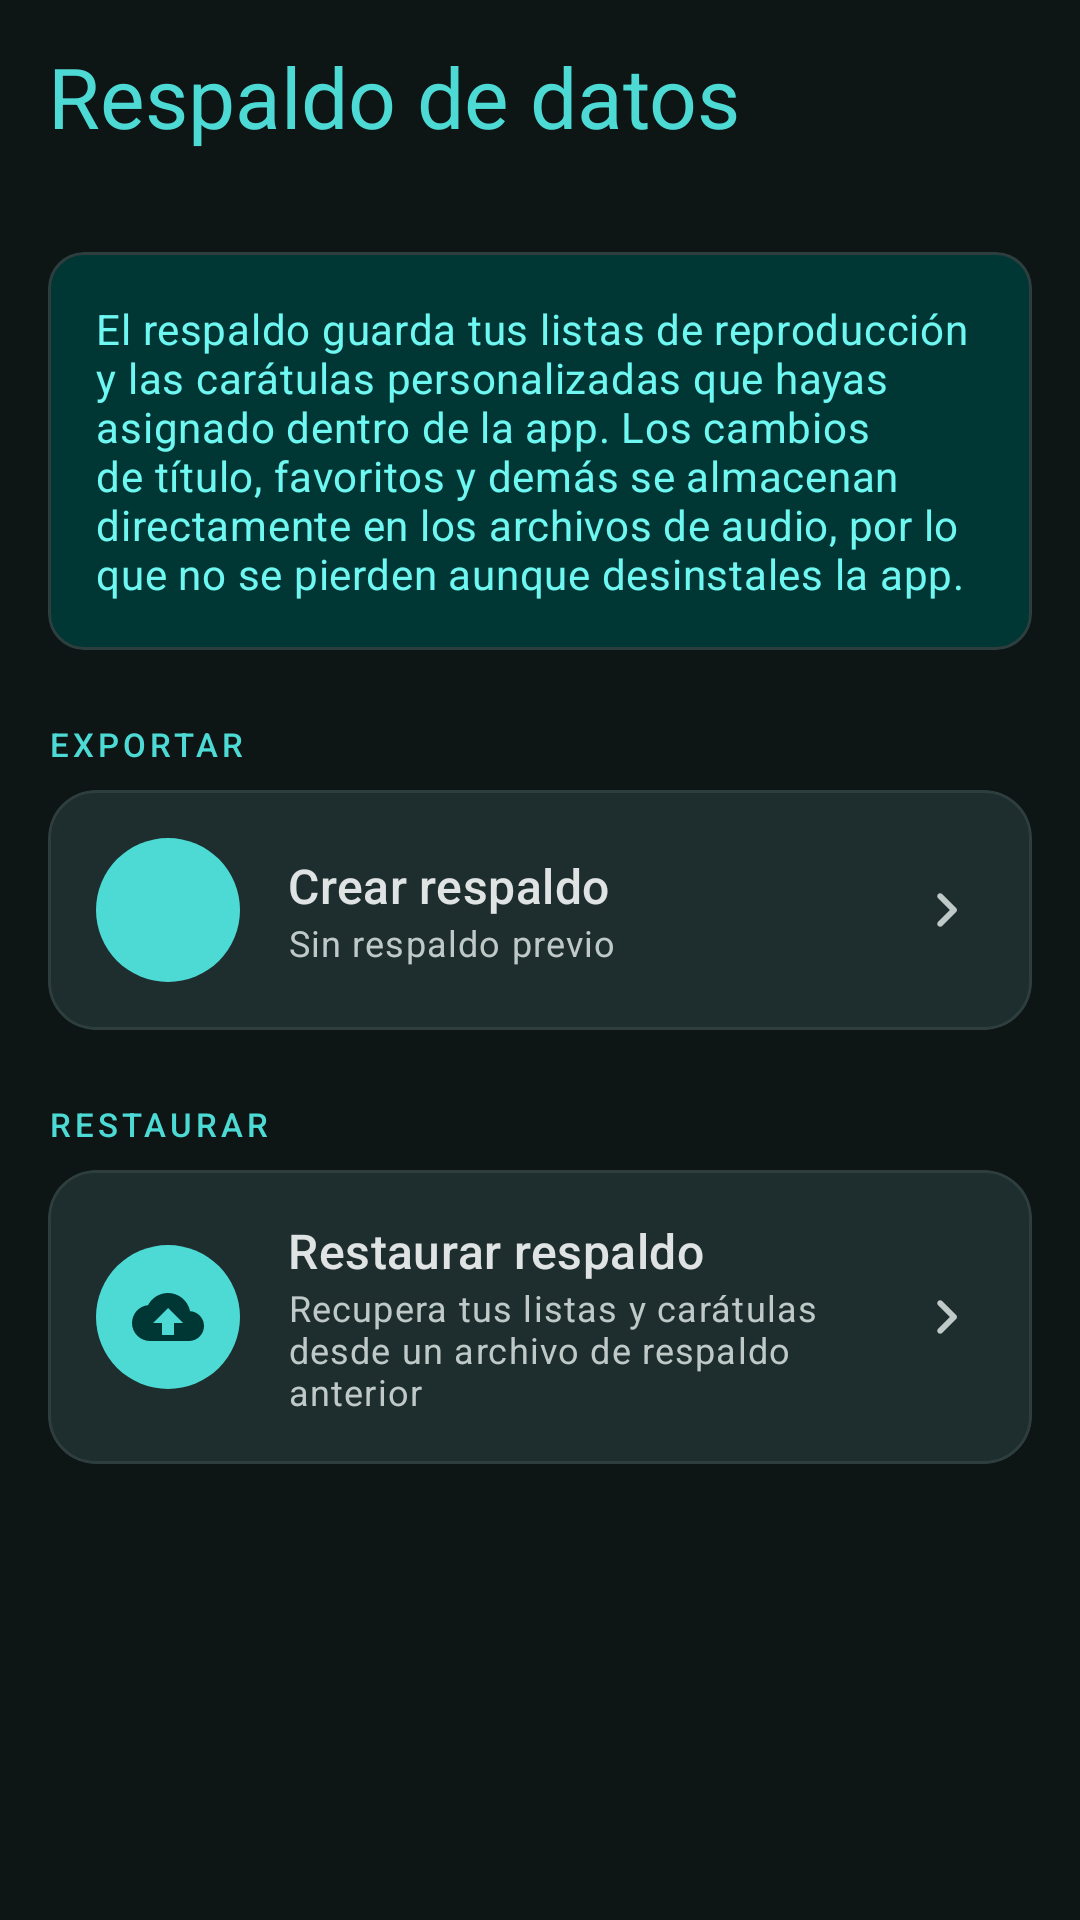

Write the Android layout XML for this screen, with the resource values it uses.
<!-- AndroidManifest.xml: application theme Theme.MikuPlayer -->
<!-- res/layout/activity_backup.xml -->
<?xml version="1.0" encoding="utf-8"?>
<androidx.coordinatorlayout.widget.CoordinatorLayout
    xmlns:android="http://schemas.android.com/apk/res/android"
    xmlns:app="http://schemas.android.com/apk/res-auto"
    android:layout_width="match_parent"
    android:layout_height="match_parent"
    android:background="@color/md_theme_background">

    <com.google.android.material.appbar.AppBarLayout
        android:layout_width="match_parent"
        android:layout_height="wrap_content"
        android:background="@color/md_theme_surface"
        app:elevation="0dp">
        <com.google.android.material.appbar.MaterialToolbar
            android:id="@+id/toolbar"
            android:layout_width="match_parent"
            android:layout_height="64dp"
            app:title="Respaldo de datos"
            app:titleTextColor="@color/md_theme_primary"
            app:titleTextAppearance="@style/TextAppearance.Material3.HeadlineMedium" />
    </com.google.android.material.appbar.AppBarLayout>

    <androidx.core.widget.NestedScrollView
        android:layout_width="match_parent"
        android:layout_height="match_parent"
        app:layout_behavior="@string/appbar_scrolling_view_behavior">

        <LinearLayout
            android:layout_width="match_parent"
            android:layout_height="wrap_content"
            android:orientation="vertical"
            android:paddingHorizontal="16dp"
            android:paddingTop="20dp"
            android:paddingBottom="40dp">

            
            <com.google.android.material.card.MaterialCardView
                android:layout_width="match_parent"
                android:layout_height="wrap_content"
                android:layout_marginBottom="24dp"
                app:cardBackgroundColor="@color/miku_teal_container"
                app:cardCornerRadius="12dp"
                app:cardElevation="0dp">
                <TextView
                    android:layout_width="match_parent"
                    android:layout_height="wrap_content"
                    android:padding="16dp"
                    android:text="El respaldo guarda tus listas de reproducción y las carátulas personalizadas que hayas asignado dentro de la app. Los cambios de título, favoritos y demás se almacenan directamente en los archivos de audio, por lo que no se pierden aunque desinstales la app."
                    android:textAppearance="@style/TextAppearance.Material3.BodyMedium"
                    android:textColor="@color/miku_on_teal_container" />
            </com.google.android.material.card.MaterialCardView>

            
            <TextView
                android:layout_width="wrap_content"
                android:layout_height="wrap_content"
                android:text="EXPORTAR"
                android:textAppearance="@style/TextAppearance.Material3.LabelSmall"
                android:textColor="@color/md_theme_primary"
                android:letterSpacing="0.12"
                android:layout_marginBottom="8dp" />

            <com.google.android.material.card.MaterialCardView
                android:id="@+id/cardExport"
                android:layout_width="match_parent"
                android:layout_height="wrap_content"
                android:layout_marginBottom="24dp"
                android:clickable="true"
                android:focusable="true"
                app:cardBackgroundColor="@color/md_theme_surfaceVariant"
                app:cardCornerRadius="16dp"
                app:cardElevation="0dp">
                <LinearLayout
                    android:layout_width="match_parent"
                    android:layout_height="wrap_content"
                    android:gravity="center_vertical"
                    android:orientation="horizontal"
                    android:padding="16dp">
                    <FrameLayout
                        android:layout_width="48dp"
                        android:layout_height="48dp"
                        android:background="@drawable/bg_icon_circle_primary">
                        <ImageView
                            android:layout_width="24dp"
                            android:layout_height="24dp"
                            android:layout_gravity="center"
                            android:src="@drawable/ic_backup"
                            android:tint="@color/md_theme_onPrimary" />
                    </FrameLayout>
                    <LinearLayout
                        android:layout_width="0dp"
                        android:layout_height="wrap_content"
                        android:layout_marginStart="16dp"
                        android:layout_weight="1"
                        android:orientation="vertical">
                        <TextView
                            android:layout_width="wrap_content"
                            android:layout_height="wrap_content"
                            android:text="Crear respaldo"
                            android:textAppearance="@style/TextAppearance.Material3.TitleMedium"
                            android:textColor="@color/md_theme_onSurface" />
                        <TextView
                            android:id="@+id/tvLastBackup"
                            android:layout_width="wrap_content"
                            android:layout_height="wrap_content"
                            android:text="Sin respaldo previo"
                            android:textAppearance="@style/TextAppearance.Material3.BodySmall"
                            android:textColor="@color/md_theme_onSurfaceVariant" />
                    </LinearLayout>
                    <ImageView
                        android:layout_width="24dp"
                        android:layout_height="24dp"
                        android:src="@drawable/ic_chevron_right"
                        android:tint="@color/md_theme_onSurfaceVariant" />
                </LinearLayout>
            </com.google.android.material.card.MaterialCardView>

            
            <TextView
                android:layout_width="wrap_content"
                android:layout_height="wrap_content"
                android:text="RESTAURAR"
                android:textAppearance="@style/TextAppearance.Material3.LabelSmall"
                android:textColor="@color/md_theme_primary"
                android:letterSpacing="0.12"
                android:layout_marginBottom="8dp" />

            <com.google.android.material.card.MaterialCardView
                android:id="@+id/cardImport"
                android:layout_width="match_parent"
                android:layout_height="wrap_content"
                android:layout_marginBottom="12dp"
                android:clickable="true"
                android:focusable="true"
                app:cardBackgroundColor="@color/md_theme_surfaceVariant"
                app:cardCornerRadius="16dp"
                app:cardElevation="0dp">
                <LinearLayout
                    android:layout_width="match_parent"
                    android:layout_height="wrap_content"
                    android:gravity="center_vertical"
                    android:orientation="horizontal"
                    android:padding="16dp">
                    <FrameLayout
                        android:layout_width="48dp"
                        android:layout_height="48dp"
                        android:background="@drawable/bg_icon_circle_primary">
                        <ImageView
                            android:layout_width="24dp"
                            android:layout_height="24dp"
                            android:layout_gravity="center"
                            android:src="@drawable/ic_restore"
                            android:tint="@color/md_theme_onPrimary" />
                    </FrameLayout>
                    <LinearLayout
                        android:layout_width="0dp"
                        android:layout_height="wrap_content"
                        android:layout_marginStart="16dp"
                        android:layout_weight="1"
                        android:orientation="vertical">
                        <TextView
                            android:layout_width="wrap_content"
                            android:layout_height="wrap_content"
                            android:text="Restaurar respaldo"
                            android:textAppearance="@style/TextAppearance.Material3.TitleMedium"
                            android:textColor="@color/md_theme_onSurface" />
                        <TextView
                            android:layout_width="wrap_content"
                            android:layout_height="wrap_content"
                            android:text="Recupera tus listas y carátulas desde un archivo de respaldo anterior"
                            android:textAppearance="@style/TextAppearance.Material3.BodySmall"
                            android:textColor="@color/md_theme_onSurfaceVariant" />
                    </LinearLayout>
                    <ImageView
                        android:layout_width="24dp"
                        android:layout_height="24dp"
                        android:src="@drawable/ic_chevron_right"
                        android:tint="@color/md_theme_onSurfaceVariant" />
                </LinearLayout>
            </com.google.android.material.card.MaterialCardView>

        </LinearLayout>
    </androidx.core.widget.NestedScrollView>

    
    <FrameLayout
        android:id="@+id/progressOverlay"
        android:layout_width="match_parent"
        android:layout_height="match_parent"
        android:background="#99000000"
        android:visibility="gone">
        <LinearLayout
            android:layout_width="wrap_content"
            android:layout_height="wrap_content"
            android:layout_gravity="center"
            android:orientation="vertical"
            android:gravity="center"
            android:padding="32dp"
            android:background="@drawable/bg_icon_circle_primary">
            <ProgressBar
                android:id="@+id/progressBar"
                android:layout_width="48dp"
                android:layout_height="48dp"
                android:indeterminateTint="@color/md_theme_onPrimary" />
            <TextView
                android:id="@+id/tvProgress"
                android:layout_width="wrap_content"
                android:layout_height="wrap_content"
                android:layout_marginTop="12dp"
                android:text="Procesando..."
                android:textColor="@color/md_theme_onPrimary"
                android:textAppearance="@style/TextAppearance.Material3.BodyMedium" />
        </LinearLayout>
    </FrameLayout>

</androidx.coordinatorlayout.widget.CoordinatorLayout>
<!-- resources referenced by this layout -->
<resources>
  <color name="md_theme_background">#0E1515</color>
  <color name="md_theme_onPrimary">#003735</color>
  <color name="md_theme_onSurface">#E0E3E3</color>
  <color name="md_theme_onSurfaceVariant">#BEC9C8</color>
  <color name="md_theme_primary">#4DDAD5</color>
  <color name="md_theme_surface">#0E1515</color>
  <color name="md_theme_surfaceVariant">#1E2D2D</color>
  <color name="miku_on_teal_container">#6FF7F2</color>
  <color name="miku_teal_container">#003735</color>
  <!-- drawable bg_icon_circle_primary (drawable) -->
  <?xml version="1.0" encoding="utf-8"?>
  <shape xmlns:android="http://schemas.android.com/apk/res/android"
      android:shape="oval">
      <solid android:color="?attr/colorPrimary" />
      <alpha android:alpha="0.15" />
  </shape>
  <!-- drawable ic_chevron_right (drawable) -->
  <vector xmlns:android="http://schemas.android.com/apk/res/android" android:autoMirrored="true" android:height="24dp"  android:viewportHeight="960" android:viewportWidth="960" android:width="24dp">
        
      <path android:fillColor="@android:color/white" android:pathData="M504,480L348,324Q337,313 337,296Q337,279 348,268Q359,257 376,257Q393,257 404,268L588,452Q594,458 596.5,465Q599,472 599,480Q599,488 596.5,495Q594,502 588,508L404,692Q393,703 376,703Q359,703 348,692Q337,681 337,664Q337,647 348,636L504,480Z"/>
      
  </vector>
  <!-- drawable ic_restore (drawable) -->
  <vector xmlns:android="http://schemas.android.com/apk/res/android"
      android:width="24dp" android:height="24dp"
      android:viewportWidth="24" android:viewportHeight="24">
      <path android:fillColor="@color/md_theme_onPrimary"
          android:pathData="M19.35,10.04C18.67,6.59 15.64,4 12,4 9.11,4 6.6,5.64 5.35,8.04 2.34,8.36 0,10.91 0,14c0,3.31 2.69,6 6,6h13c2.76,0 5,-2.24 5,-5 0,-2.64 -2.05,-4.78 -4.65,-4.96zM12,9l5,5h-3v4H10v-4H7l5,-5z"/>
  </vector>
  <color name="md_theme_primaryContainer">#00504E</color>
  <color name="md_theme_onPrimaryContainer">#6FF7F2</color>
  <color name="md_theme_secondary">#B0CCCB</color>
  <color name="md_theme_onSecondary">#1B3534</color>
  <color name="md_theme_secondaryContainer">#324B4B</color>
  <color name="md_theme_onSecondaryContainer">#CCE8E7</color>
  <color name="md_theme_tertiary">#A2C9FE</color>
  <color name="md_theme_onTertiary">#073153</color>
  <color name="md_theme_tertiaryContainer">#254872</color>
  <color name="md_theme_onTertiaryContainer">#D2E4FF</color>
  <color name="md_theme_error">#FFB4AB</color>
  <color name="md_theme_onError">#690005</color>
  <color name="md_theme_errorContainer">#93000A</color>
  <color name="md_theme_onErrorContainer">#FFDAD6</color>
  <color name="md_theme_onBackground">#E0E3E3</color>
  <color name="md_theme_outline">#889392</color>
  <color name="md_theme_outlineVariant">#2E3D3D</color>
</resources>
